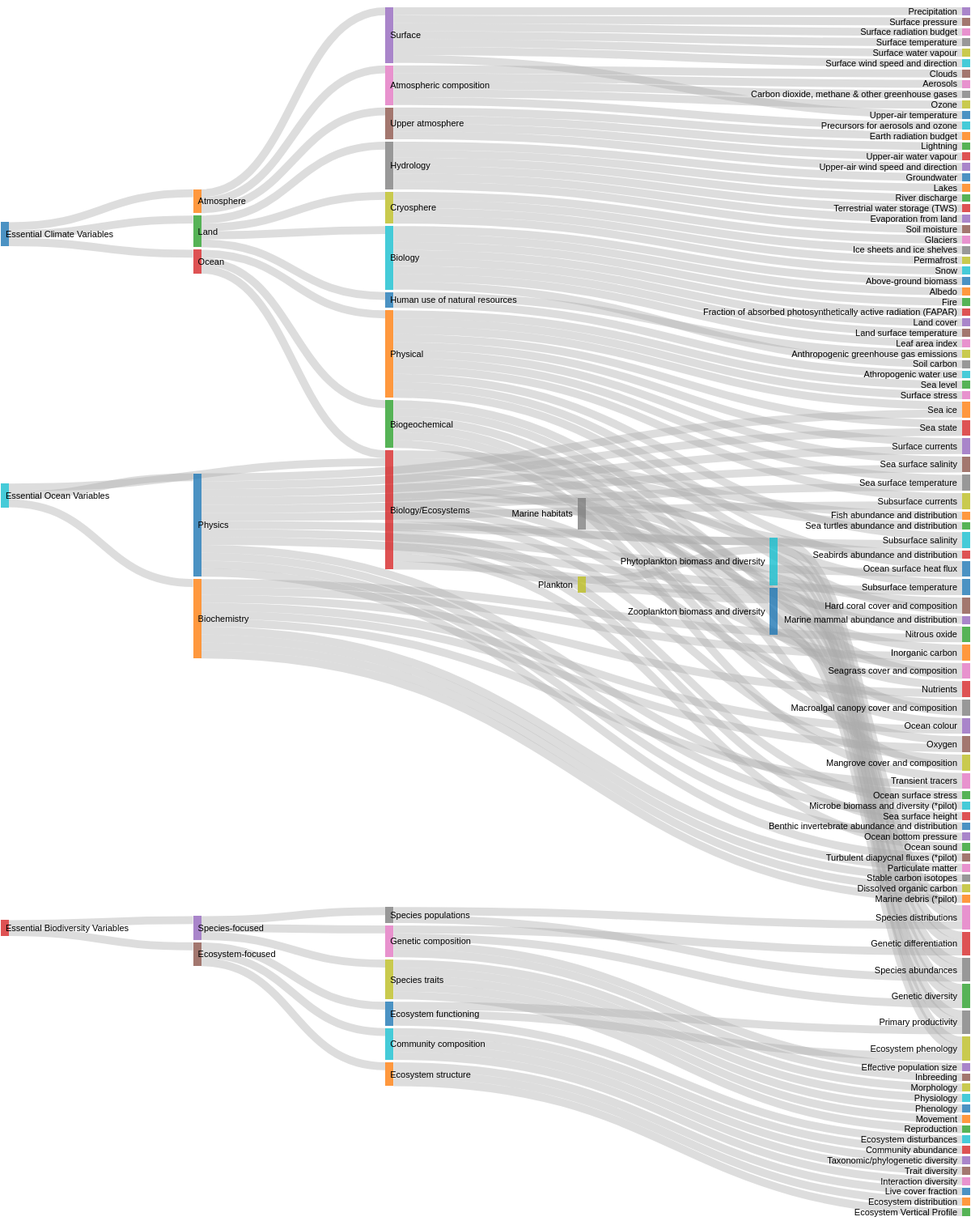
D3 v7 page, settled after 480 driven frames (8 s of simulated time); the page loaded 1 data file(s).


  const svg = d3.select("svg");
  const width = +svg.attr("width");
  const height = +svg.attr("height");

  const sankey = d3.sankey()
          .nodeWidth(10)
          .nodePadding(3)
          .extent([[1, 1], [width - 1, height - 6]]);

  function getUpstreamLinks(node, allLinks, collected = new Set()) {
    allLinks.forEach(link => {
      if (link.target === node && !collected.has(link)) {
        collected.add(link);
        getUpstreamLinks(link.source, allLinks, collected);
      }
    });
    return collected;
  }

  function getDownstreamLinks(node, allLinks, collected = new Set()) {
    allLinks.forEach(link => {
      if (link.source === node && !collected.has(link)) {
        collected.add(link);
        getDownstreamLinks(link.target, allLinks, collected);
      }
    });
    return collected;
  }

  d3.json("data/ev.json").then(data => {
    const nodesMap = new Map();
    data.forEach(d => {
      if (d.from) nodesMap.set(d.from, { name: d.from });
      if (d.to) nodesMap.set(d.to, { name: d.to });
    });

    const nodes = Array.from(nodesMap.values());
    const nameToIndex = new Map(nodes.map((d, i) => [d.name, i]));

    const links = data.map(d => ({
      source: nameToIndex.get(d.from),
      target: nameToIndex.get(d.to),
      value: 1
    }));

    const sankeyData = sankey({
      nodes: nodes.map(d => Object.assign({}, d)),
      links: links.map(d => Object.assign({}, d))
    });

    svg.append("g")
            .attr("fill", "none")
            .selectAll("path")
            .data(sankeyData.links)
            .join("path")
            .attr("class", "link")
            .attr("stroke", "#aaa")
            .attr("stroke-width", d => Math.max(1, d.width))
            .attr("d", d3.sankeyLinkHorizontal())
            .append("title")
            .text(d => `${d.source.name} → ${d.target.name}\n${d.value}`);

    const node = svg.append("g")
            .selectAll("g")
            .data(sankeyData.nodes)
            .join("g")
            .attr("class", "node")
            .attr("transform", d => `translate(${d.x0},${d.y0})`);

    node.append("rect")
            .attr("height", d => d.y1 - d.y0)
            .attr("width", d => d.x1 - d.x0)
            .attr("fill", d => d3.schemeCategory10[nameToIndex.get(d.name) % 10])
            .append("title")
            .text(d => `${d.name}\n${d.value}`);

    node.append("text")
          .attr("x", d => d.x0 < width / 2 ? 6 : -6)
          .attr("y", d => (d.y1 - d.y0) / 2)
          .attr("dy", "0.35em")
          .attr("text-anchor", d => d.x0 < width / 2 ? "start" : "end")
          .text(d => d.name);



    node.on("mouseover", function(event, d) {
      const upstream = getUpstreamLinks(d, sankeyData.links);
      const downstream = getDownstreamLinks(d, sankeyData.links);
      const allLinks = new Set([...upstream, ...downstream]);

      svg.selectAll(".link").classed("highlight", l => allLinks.has(l));
    }).on("mouseout", function() {
      svg.selectAll(".link").classed("highlight", false);
    });
  });


### data: data/ev.json
[
 {
  "from": "Essential Climate Variables",
  "to": "Atmosphere",
  "verbatimTo": "",
  "essentialVariable": "ECV"
 },
 {
  "from": "Essential Climate Variables",
  "to": "Land",
  "verbatimTo": "",
  "essentialVariable": "ECV"
 },
 {
  "from": "Essential Climate Variables",
  "to": "Ocean",
  "verbatimTo": "",
  "essentialVariable": "ECV"
 },
 {
  "from": "Atmosphere",
  "to": "Surface",
  "verbatimTo": "",
  "essentialVariable": "ECV"
 },
 {
  "from": "Atmosphere",
  "to": "Upper atmosphere",
  "verbatimTo": "",
  "essentialVariable": "ECV"
 },
 {
  "from": "Atmosphere",
  "to": "Atmospheric composition",
  "verbatimTo": "",
  "essentialVariable": "ECV"
 },
 {
  "from": "Land",
  "to": "Hydrology",
  "verbatimTo": "",
  "essentialVariable": "ECV"
 },
 {
  "from": "Land",
  "to": "Cryosphere",
  "verbatimTo": "",
  "essentialVariable": "ECV"
 },
 "... 146 more items"
]